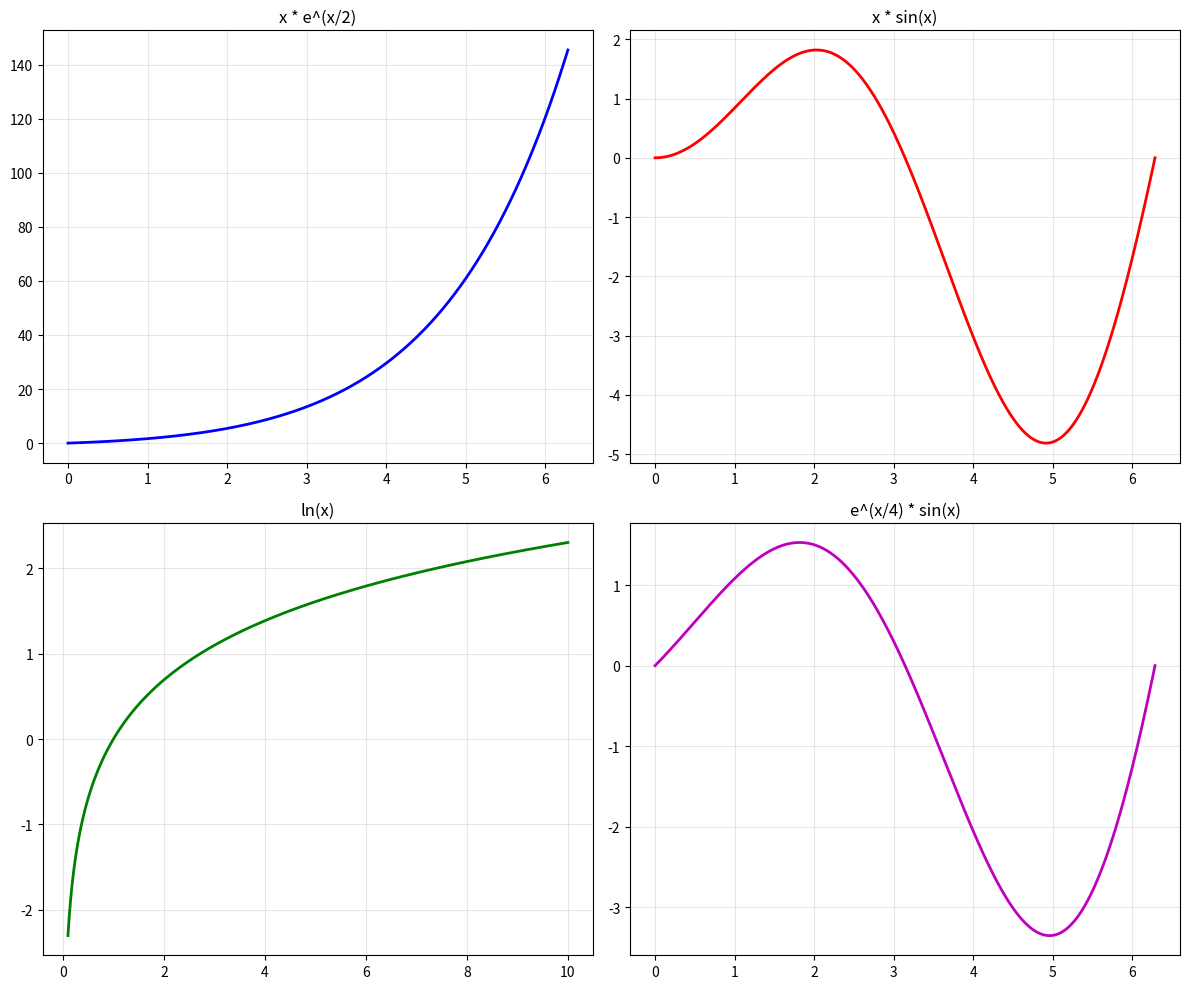

This chart was generated by the following Python code:
# 부분 적분법 (Integration by Parts)
# 실행 방법: python src/calculus/integration/by_parts/integration_by_parts.py

import numpy as np
import matplotlib.pyplot as plt
from scipy import integrate
import sympy as sp

# 부분 적분법 (Integration by Parts)
# integral of u dv = uv - integral of v du

def integration_by_parts_example1():
    print("\n# 예시 1: integral of x*e^x dx")
    print("u = x, dv = e^x dx")
    print("du = dx, v = e^x")
    print("integral of x*e^x dx = x*e^x - integral of e^x dx = x*e^x - e^x + C = e^x(x-1) + C")
    
    # sympy로 해석적 계산
    x = sp.Symbol('x')
    expr = x * sp.exp(x)
    integral_result = sp.integrate(expr, x)
    print(f"SymPy 결과: {integral_result}")
    
    # 수치적 검증 (x=1에서)
    x_val = 1
    original = x_val * np.exp(x_val)
    antiderivative = np.exp(x_val) * (x_val - 1)
    
    print(f"x={x_val}일 때:")
    print(f"피적분함수 값: {original:.4f}")
    print(f"원함수 값: {antiderivative:.4f}")

def integration_by_parts_example2():
    print("\n# 예시 2: integral of x*sin(x) dx")
    print("u = x, dv = sin(x) dx")
    print("du = dx, v = -cos(x)")
    print("integral of x*sin(x) dx = x*(-cos(x)) - integral of (-cos(x)) dx")
    print("= -x*cos(x) + integral of cos(x) dx = -x*cos(x) + sin(x) + C")
    
    # sympy로 해석적 계산
    x = sp.Symbol('x')
    expr = x * sp.sin(x)
    integral_result = sp.integrate(expr, x)
    print(f"SymPy 결과: {integral_result}")
    
    # 수치적 검증
    x_val = np.pi / 4
    original = x_val * np.sin(x_val)
    antiderivative = -x_val * np.cos(x_val) + np.sin(x_val)
    
    print(f"x={x_val:.4f}일 때:")
    print(f"피적분함수 값: {original:.4f}")
    print(f"원함수 값: {antiderivative:.4f}")

def integration_by_parts_example3():
    print("\n# 예시 3: integral of ln(x) dx (중요한 예시)")
    print("u = ln(x), dv = dx")
    print("du = (1/x) dx, v = x")
    print("integral of ln(x) dx = x*ln(x) - integral of x*(1/x) dx")
    print("= x*ln(x) - integral of 1 dx = x*ln(x) - x + C = x(ln(x) - 1) + C")
    
    # sympy로 해석적 계산
    x = sp.Symbol('x')
    expr = sp.log(x)
    integral_result = sp.integrate(expr, x)
    print(f"SymPy 결과: {integral_result}")
    
    # 수치적 검증
    x_val = np.e  # e에서 계산
    original = np.log(x_val)
    antiderivative = x_val * (np.log(x_val) - 1)
    
    print(f"x={x_val:.4f}일 때:")
    print(f"피적분함수 값: {original:.4f}")
    print(f"원함수 값: {antiderivative:.4f}")

def integration_by_parts_example4():
    print("\n# 예시 4: integral of x^2*e^x dx (두 번 부분적분)")
    print("첫 번째 부분적분:")
    print("u = x^2, dv = e^x dx -> du = 2x dx, v = e^x")
    print("integral of x^2*e^x dx = x^2*e^x - integral of 2x*e^x dx")
    
    print("\n두 번째 부분적분 (integral of 2x*e^x dx):")
    print("u = 2x, dv = e^x dx -> du = 2 dx, v = e^x")
    print("integral of 2x*e^x dx = 2x*e^x - integral of 2*e^x dx = 2x*e^x - 2e^x")
    
    print("\n최종 결과:")
    print("integral of x^2*e^x dx = x^2*e^x - (2x*e^x - 2e^x) + C")
    print("= x^2*e^x - 2x*e^x + 2e^x + C = e^x(x^2 - 2x + 2) + C")
    
    # sympy로 해석적 계산
    x = sp.Symbol('x')
    expr = x**2 * sp.exp(x)
    integral_result = sp.integrate(expr, x)
    print(f"SymPy 결과: {integral_result}")
    
    # 수치적 검증
    x_val = 1
    original = x_val**2 * np.exp(x_val)
    antiderivative = np.exp(x_val) * (x_val**2 - 2*x_val + 2)
    
    print(f"x={x_val}일 때:")
    print(f"피적분함수 값: {original:.4f}")
    print(f"원함수 값: {antiderivative:.4f}")

def liate_rule():
    print("\n# LIATE 규칙")
    print("부분적분에서 u를 선택하는 우선순위:")
    
    liate_order = [
        ("L", "Logarithmic", "ln(x), log(x)"),
        ("I", "Inverse trigonometric", "arcsin(x), arccos(x), arctan(x)"),
        ("A", "Algebraic", "x, x^2, x^3, ..."),
        ("T", "Trigonometric", "sin(x), cos(x), tan(x)"),
        ("E", "Exponential", "e^x, a^x")
    ]
    
    for letter, name, examples in liate_order:
        print(f"{letter} - {name}: {examples}")
    
    print("\n앞에 있는 것일수록 u로 선택하기 좋습니다!")

def definite_integral_by_parts():
    print("\n# 정적분에서의 부분적분법")
    print("integral from 1 to e of ln(x) dx")
    print("= [x(ln(x) - 1)] from 1 to e")
    print("= e(ln(e) - 1) - 1(ln(1) - 1)")
    print("= e(1 - 1) - 1(0 - 1)")
    print("= 0 - (-1) = 1")
    
    result = 1
    print(f"해석적 결과: {result}")
    
    # scipy로 수치적 검증
    def f(x):
        return np.log(x)
    
    numerical_result, error = integrate.quad(f, 1, np.e)
    print(f"수치적 검증: {numerical_result:.6f}")
    print(f"오차: {abs(result - numerical_result):.8f}")

def cyclic_integration():
    print("\n# 순환 적분 예시")
    print("integral of e^x * sin(x) dx")
    print("I = integral of e^x * sin(x) dx 라고 하자")
    
    print("\n첫 번째 부분적분:")
    print("u = sin(x), dv = e^x dx -> du = cos(x) dx, v = e^x")
    print("I = e^x * sin(x) - integral of e^x * cos(x) dx")
    
    print("\n두 번째 부분적분 (integral of e^x * cos(x) dx):")
    print("u = cos(x), dv = e^x dx -> du = -sin(x) dx, v = e^x")
    print("integral of e^x * cos(x) dx = e^x * cos(x) - integral of e^x * (-sin(x)) dx")
    print("= e^x * cos(x) + integral of e^x * sin(x) dx = e^x * cos(x) + I")
    
    print("\n원래 식에 대입:")
    print("I = e^x * sin(x) - (e^x * cos(x) + I)")
    print("I = e^x * sin(x) - e^x * cos(x) - I")
    print("2I = e^x * sin(x) - e^x * cos(x)")
    print("I = (e^x/2)(sin(x) - cos(x)) + C")
    
    # sympy로 확인
    x = sp.Symbol('x')
    expr = sp.exp(x) * sp.sin(x)
    integral_result = sp.integrate(expr, x)
    print(f"SymPy 확인: {integral_result}")

def plot_integration_by_parts_examples():
    x = np.linspace(0, 2*np.pi, 1000)
    
    fig, axes = plt.subplots(2, 2, figsize=(12, 10))
    
    # x * e^x
    y1 = x * np.exp(x/2)  # 너무 크지 않게 조정
    axes[0,0].plot(x, y1, 'b-', linewidth=2)
    axes[0,0].set_title('x * e^(x/2)')
    axes[0,0].grid(True, alpha=0.3)
    
    # x * sin(x)
    y2 = x * np.sin(x)
    axes[0,1].plot(x, y2, 'r-', linewidth=2)
    axes[0,1].set_title('x * sin(x)')
    axes[0,1].grid(True, alpha=0.3)
    
    # ln(x) (x > 0)
    x_ln = np.linspace(0.1, 10, 1000)
    y3 = np.log(x_ln)
    axes[1,0].plot(x_ln, y3, 'g-', linewidth=2)
    axes[1,0].set_title('ln(x)')
    axes[1,0].grid(True, alpha=0.3)
    
    # e^x * sin(x)
    y4 = np.exp(x/4) * np.sin(x)  # 너무 크지 않게 조정
    axes[1,1].plot(x, y4, 'm-', linewidth=2)
    axes[1,1].set_title('e^(x/4) * sin(x)')
    axes[1,1].grid(True, alpha=0.3)
    
    plt.tight_layout()
    plt.show()

def run_integration_by_parts_examples():
    print("# 부분 적분법 (Integration by Parts)")
    integration_by_parts_example1()
    integration_by_parts_example2()
    integration_by_parts_example3()
    integration_by_parts_example4()
    liate_rule()
    definite_integral_by_parts()
    cyclic_integration()
    
    # 그래프 그리기 (선택적)
    try:
        plot_integration_by_parts_examples()
    except:
        print("그래프를 표시할 수 없습니다. matplotlib 설정을 확인하세요.")

if __name__ == "__main__":
    run_integration_by_parts_examples()
